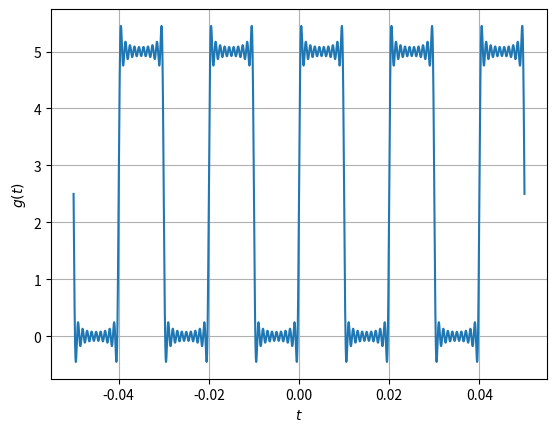

Source code (Python):
import numpy as np
import matplotlib.pyplot as plt

T_0 = 0.01
T = 0.02
f = 1 / T
A = 5
simlen = int(1e3)  # Convert simlen to an integer

# Generating points in t-axis
t = np.linspace(-2.5 * T, 2.5 * T, int(1e4))  # Convert 1e4 to an integer

g = np.zeros_like(t)  # Initialize the signal array

for n in range(21):
    if n == 0:
        g = A * T_0 / T
    else:
        cost = np.cos(2 * np.pi * n * f * t)  # Computing cosine term
        sint = np.sin(2 * np.pi * n * f * t)  # Computing sine term

        an = 2 * A * np.sin(2 * np.pi * n * f * T_0) / (2 * np.pi * n * f * T)  # Computing coefficients
        bn = 2 * A * (1 - np.cos(2 * np.pi * n * f * T_0)) / (2 * np.pi * n * f * T)  # Computing coefficients
        g = g + an * cost + bn * sint  # Evaluating the summation

plt.plot(t, g)
plt.grid()
plt.xlabel('$t$')
plt.ylabel('$g(t)$')

plt.savefig('graph2.png')

plt.show()
